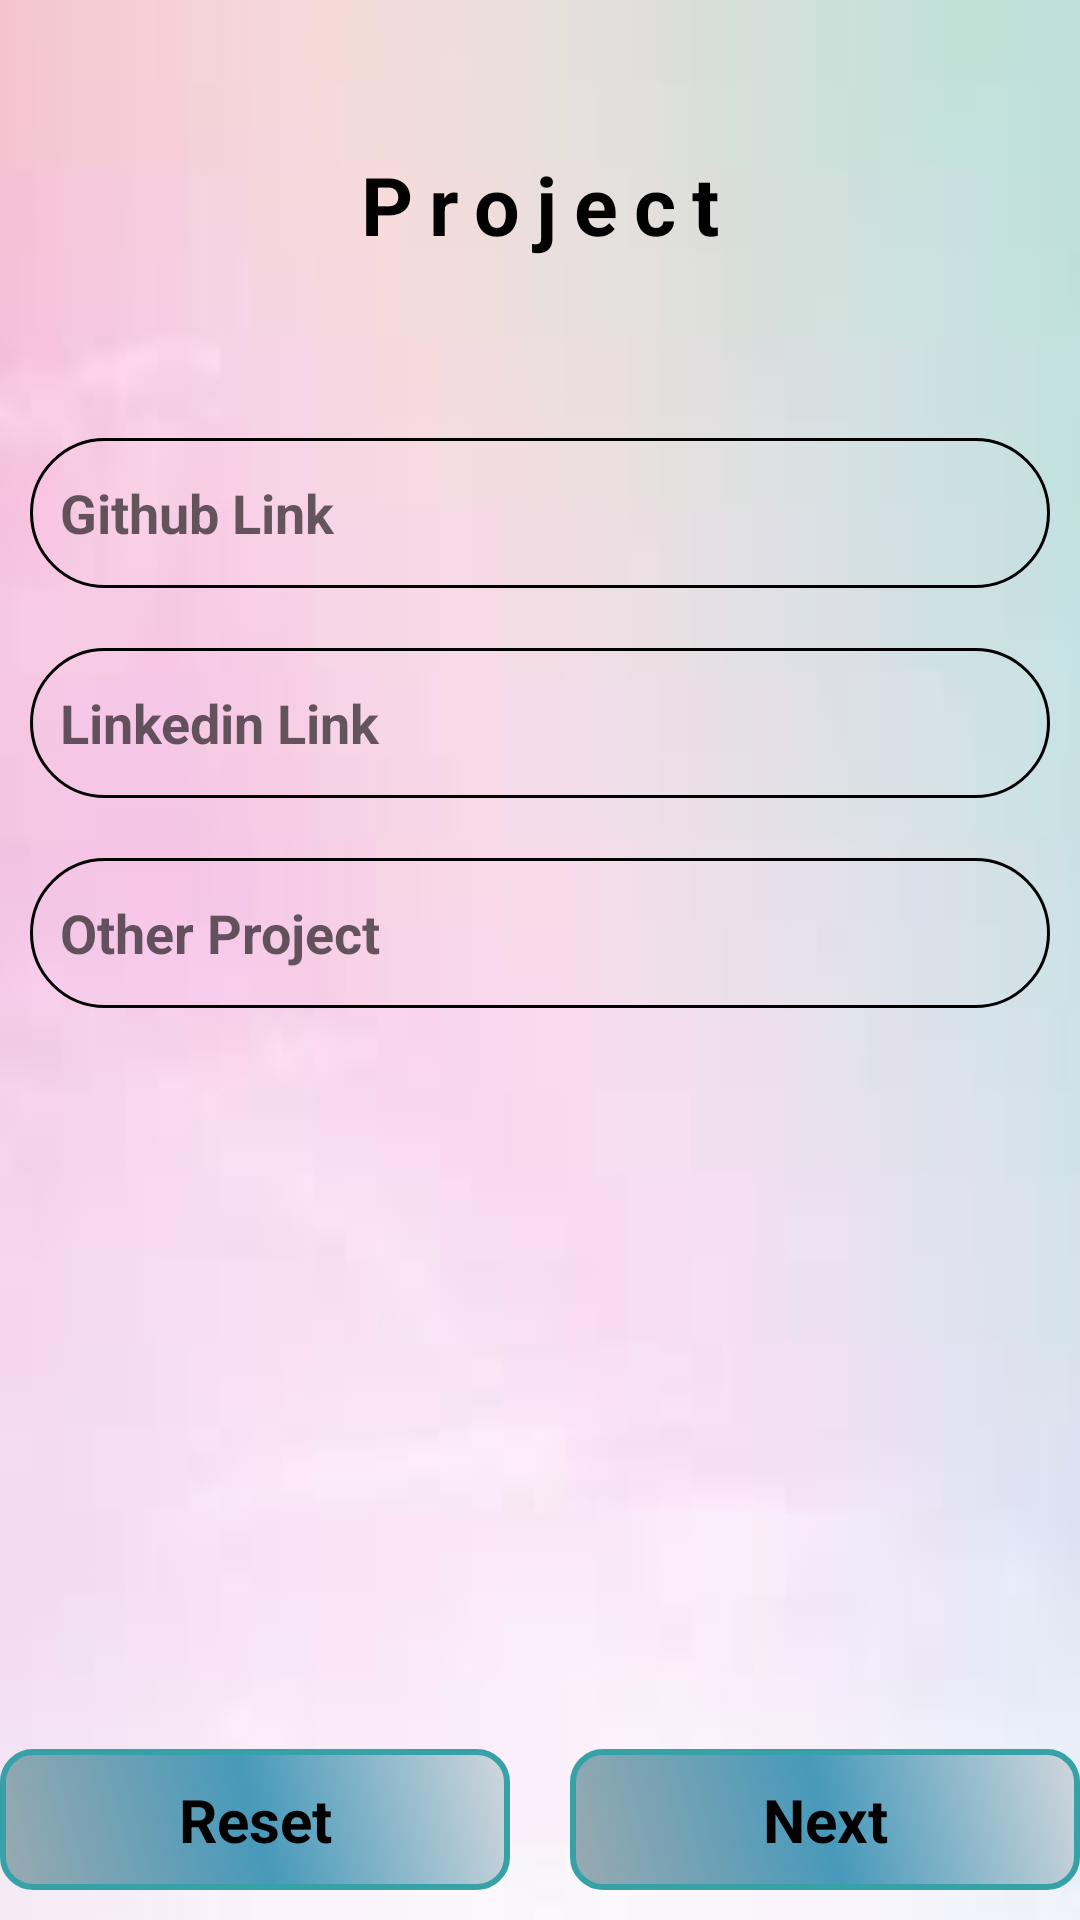

This screen was rendered from an Android layout file. Write that file and the resources it references.
<!-- AndroidManifest.xml: application theme Theme.RESUME1 -->
<!-- res/layout/activity_project4.xml -->
<?xml version="1.0" encoding="utf-8"?>
<LinearLayout xmlns:android="http://schemas.android.com/apk/res/android"
    xmlns:app="http://schemas.android.com/apk/res-auto"
    xmlns:tools="http://schemas.android.com/tools"
    android:layout_width="match_parent"
    android:layout_height="match_parent"
    android:background="@drawable/img"
    android:orientation="vertical"
    tools:context=".Project4">

    <TextView
        android:layout_width="match_parent"
        android:layout_height="wrap_content"
        android:text="Project"
        android:layout_margin="50dp"
        android:letterSpacing="0.2"
        android:textStyle="bold"
        android:gravity="center"
        android:textColor="@color/black"
        android:textSize="27dp"/>

    <LinearLayout
        android:layout_width="match_parent"
        android:layout_height="wrap_content"
        android:orientation="vertical">

        <EditText
            android:id="@+id/github"
            android:layout_width="match_parent"
            android:layout_height="50dp"
            android:layout_margin="10dp"
            android:background="@drawable/shap2"
            android:hint="Github Link"
            android:padding="10dp"
            android:textColor="@color/black"
            android:textColorHint="#99000000"
            android:textStyle="bold" />

        <EditText
            android:id="@+id/Linkedin"
            android:layout_width="match_parent"
            android:layout_height="50dp"
            android:layout_margin="10dp"
            android:background="@drawable/shap2"
            android:hint="Linkedin Link"
            android:padding="10dp"
            android:textColor="@color/black"
            android:textColorHint="#99000000"
            android:textStyle="bold" />

        <EditText
            android:id="@+id/project"
            android:layout_width="match_parent"
            android:layout_height="50dp"
            android:layout_margin="10dp"
            android:background="@drawable/shap2"
            android:hint="Other Project"
            android:padding="10dp"
            android:textColor="@color/black"
            android:textColorHint="#99000000"
            android:textStyle="bold" />


    </LinearLayout>

    <LinearLayout
        android:layout_width="match_parent"
        android:layout_height="match_parent"
        android:orientation="horizontal"
        android:gravity="center_horizontal|bottom">

        <TextView
            android:id="@+id/reset"
            android:layout_width="match_parent"
            android:layout_height="wrap_content"
            android:layout_marginTop="10dp"
            android:layout_marginRight="10dp"
            android:layout_weight="1"
            android:background="@drawable/shap1"
            android:gravity="center"
            android:padding="10dp"
            android:paddingLeft="10dp"
            android:text="Reset"
            android:textColor="@color/black"
            android:textSize="20dp"
            android:textStyle="bold"/>

        <TextView
            android:id="@+id/next"
            android:layout_width="match_parent"
            android:layout_height="wrap_content"
            android:layout_marginTop="10dp"
            android:layout_marginLeft="10dp"
            android:layout_weight="1"
            android:background="@drawable/shap1"
            android:padding="10dp"
            android:gravity="center"
            android:paddingLeft="10dp"
            android:text="Next"
            android:textSize="20dp"
            android:textStyle="bold"
            android:textColor="@color/black"/>
    </LinearLayout>


</LinearLayout>
<!-- resources referenced by this layout -->
<resources>
  <!-- drawable img: png bitmap (drawable, 13702 bytes) -->
  <!-- drawable shap1 (drawable) -->
  <?xml version="1.0" encoding="utf-8"?>
  <shape xmlns:android="http://schemas.android.com/apk/res/android">
  
      <solid android:color="@color/teal_200"/>
  
      <stroke
          android:width="2dp"
          android:color="#36A2A8"/>
  
  
      <corners android:topRightRadius="10dp"
          android:bottomRightRadius="10dp"
          android:topLeftRadius="10dp"
          android:bottomLeftRadius="10dp"/>
  
      <gradient android:startColor="#99AAB1"
          android:centerColor="#4799BA"
          android:endColor="#D1D7DC"
          android:angle="45"/>
  
  </shape>
  <!-- drawable shap2 (drawable) -->
  <?xml version="1.0" encoding="utf-8"?>
  <shape xmlns:android="http://schemas.android.com/apk/res/android">
  
      <solid android:color="@android:color/transparent"/>
  
      <stroke android:color="@color/black"
          android:width="1dp"/>
  
      <corners android:topRightRadius="50dp"
          android:bottomRightRadius="50dp"
          android:topLeftRadius="50dp"
          android:bottomLeftRadius="50dp"/>
  
  </shape>
  <style name="Theme.RESUME1" parent="Theme.MaterialComponents.DayNight.DarkActionBar">
          
          <item name="colorPrimary">@color/purple_500</item>
          <item name="colorPrimaryVariant">@color/purple_700</item>
          <item name="colorOnPrimary">@color/white</item>
          
          <item name="colorSecondary">@color/teal_200</item>
          <item name="colorSecondaryVariant">@color/teal_700</item>
          <item name="colorOnSecondary">@color/black</item>
          
          <item name="android:statusBarColor">?attr/colorPrimaryVariant</item>
          
      </style>
  <!-- not gathered from this repository: default colours our renderer supplied (Android Studio template values) -->
  <color name="purple_500">#FF6200EE</color>
  <color name="purple_700">#FF3700B3</color>
  <color name="teal_200">#FF03DAC5</color>
  <color name="teal_700">#FF018786</color>
  <color name="black">#FF000000</color>
  <color name="white">#FFFFFFFF</color>
</resources>
